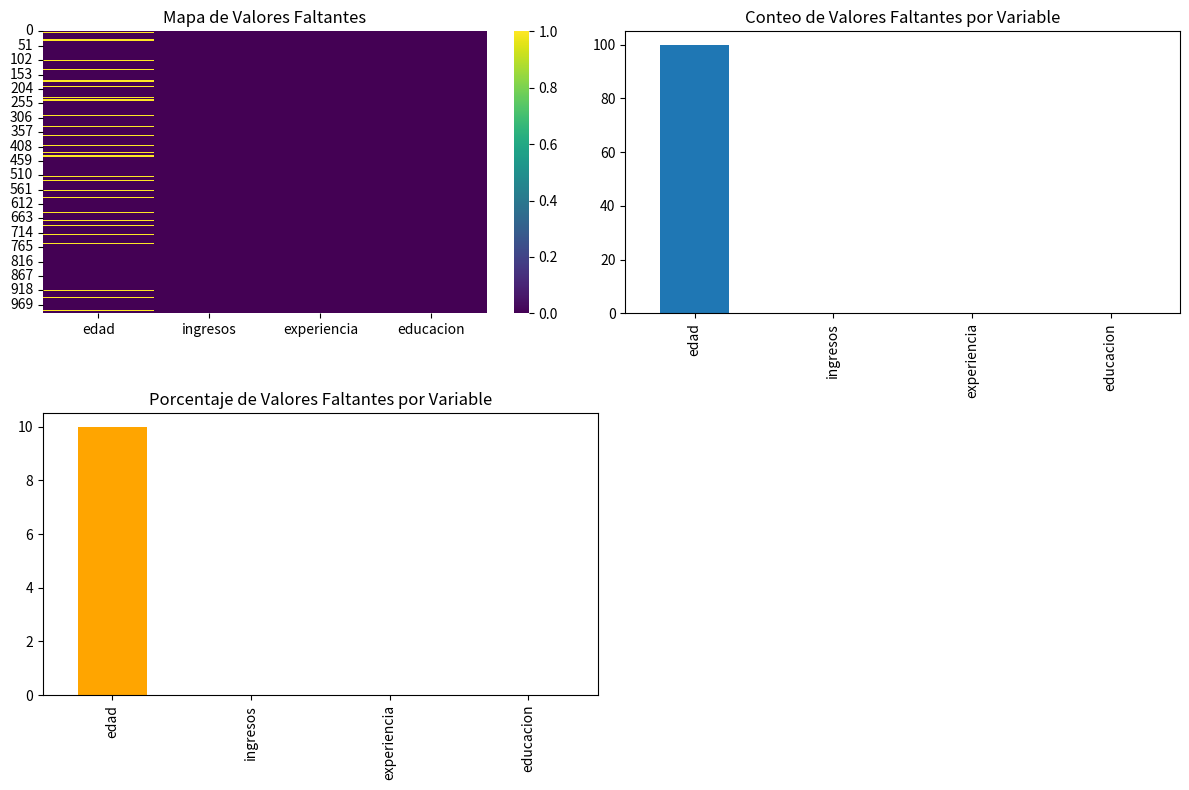

Here is the Python script that generated this plot:
import pandas as pd
import numpy as np
import matplotlib.pyplot as plt
import seaborn as sns

# Crear un dataset de ejemplo con valores faltantes
np.random.seed(42)

data = {
    'edad': np.random.normal(35, 10, 1000),
    'ingresos': np.random.normal(50000, 15000, 1000),
    'experiencia': np.random.normal(8, 5, 1000),
    'educacion': np.random.choice(['Bachillerato', 'Universitario', 'Posgrado'], 1000)
}

df = pd.DataFrame(data)

# Introducir valores faltantes de forma artificial
missing_indices_edad = np.random.choice(df.index, size=100, replace=False)
df.loc[missing_indices_edad, 'edad'] = np.nan

# Redondear y convertir a entero
df['edad'] = df['edad'].round().astype('Int64')


# Análisis de valores faltantes
missing_count = df.isnull().sum()
missing_percent = (df.isnull().sum() / len(df)) * 100

# Mostrar resultados
print("Conteo de valores faltantes:\n", missing_count)
print("\nPorcentaje de valores faltantes:\n", missing_percent)
print(df)

#Visualización de datos faltantes
plt.figure(figsize=(12, 8))

# Subplot 1: Mapa de calor de valores faltantes
plt.subplot(2, 2, 1)
sns.heatmap(df.isnull(), cbar=True, cmap='viridis')
plt.title('Mapa de Valores Faltantes')

# Subplot 2: Conteo de valores faltantes
plt.subplot(2, 2, 2)
missing_count.plot(kind='bar')
plt.title('Conteo de Valores Faltantes por Variable')

# Subplot 3: Porcentaje de valores faltantes
plt.subplot(2, 2, 3)
missing_percent.plot(kind='bar', color='orange')
plt.title('Porcentaje de Valores Faltantes por Variable')

plt.tight_layout()
plt.show()



